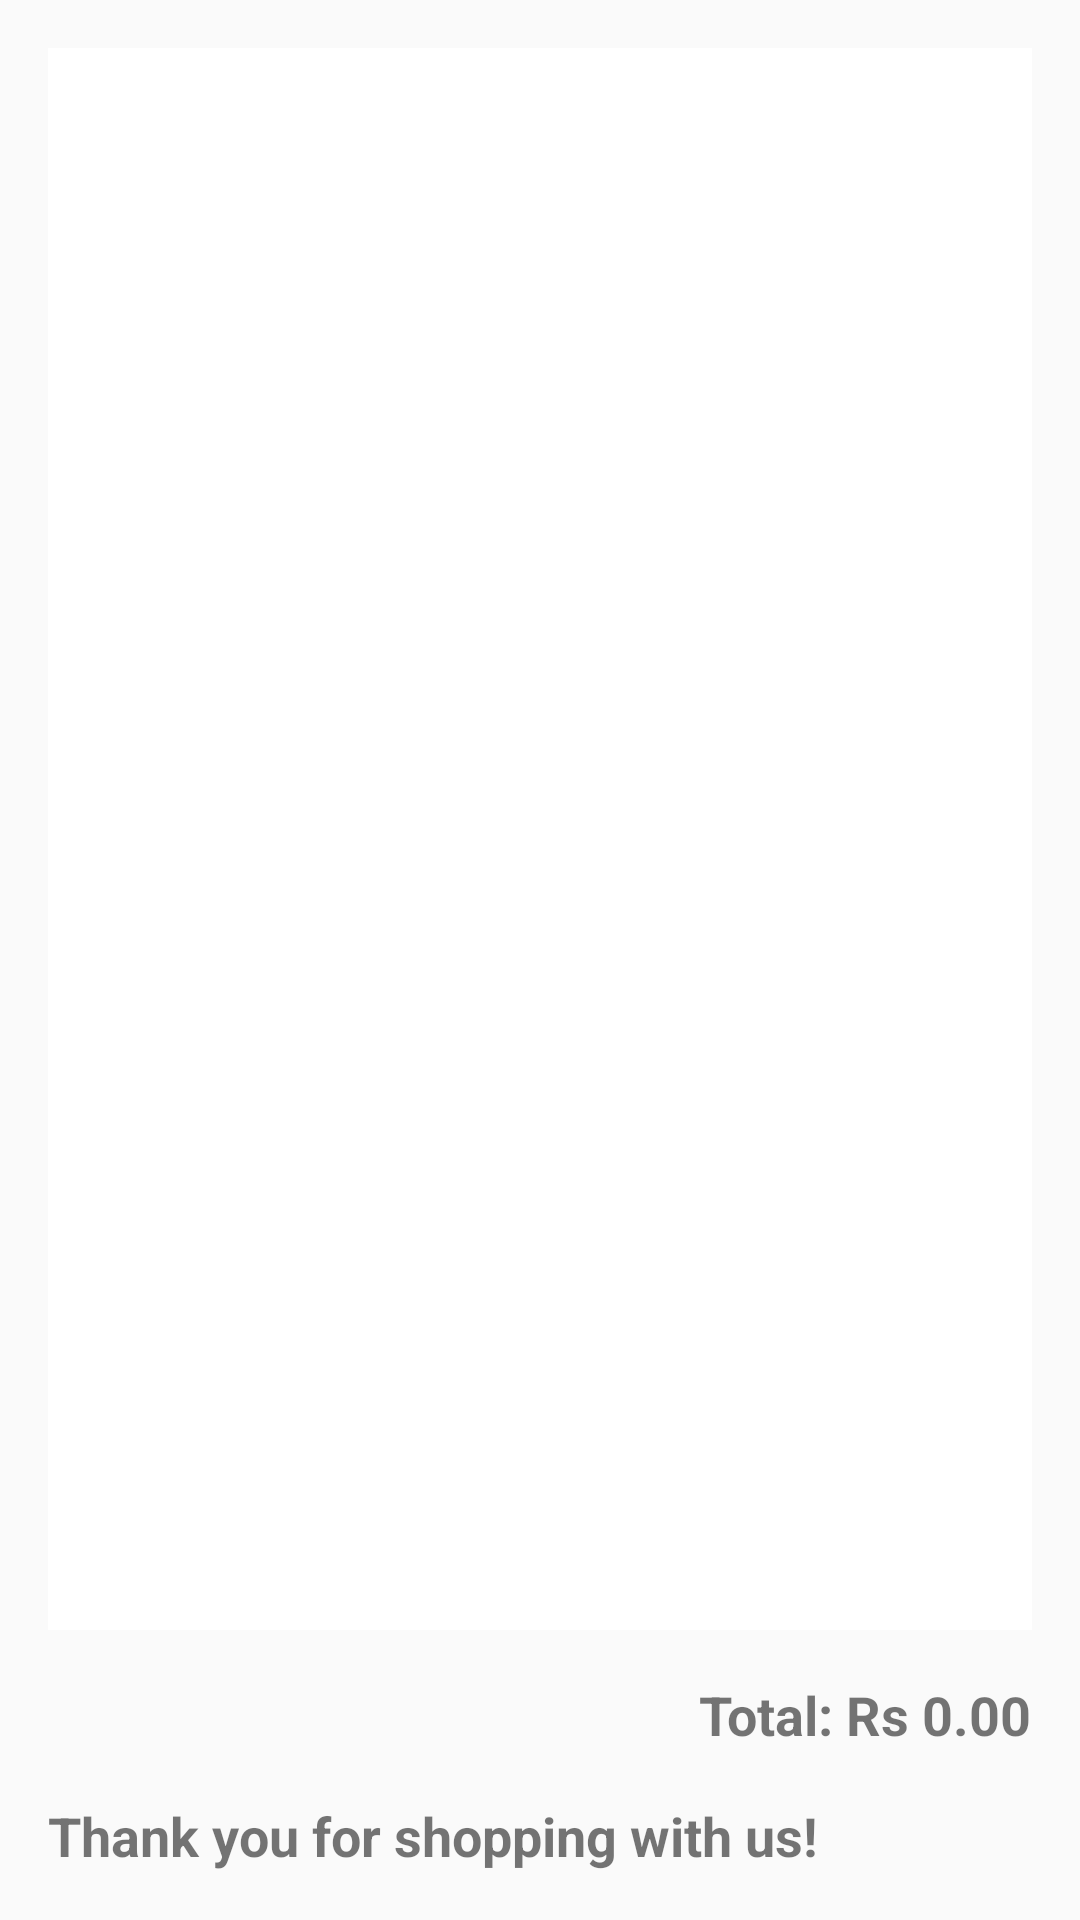

Reconstruct the res/layout file that produces this screen, plus the resources it refers to.
<!-- AndroidManifest.xml: application theme Theme.UserReg -->
<!-- res/layout/activity_bill.xml -->
<?xml version="1.0" encoding="utf-8"?>
<LinearLayout xmlns:android="http://schemas.android.com/apk/res/android"
    xmlns:tools="http://schemas.android.com/tools"
    android:layout_width="match_parent"
    android:layout_height="match_parent"
    android:orientation="vertical"
    android:padding="16dp"
    tools:context=".BillActivity">

    <ListView
        android:id="@+id/billListView"
        android:layout_width="match_parent"
        android:layout_height="0dp"
        android:layout_weight="1"
        android:divider="@android:color/darker_gray"
        android:dividerHeight="1dp"
        android:background="@android:color/background_light"
        android:padding="8dp"
        android:clipToPadding="false" />

    <TextView
        android:id="@+id/totalPriceTextView"
        android:layout_width="wrap_content"
        android:layout_height="wrap_content"
        android:layout_gravity="end"
        android:text="Total: Rs 0.00"
        android:textSize="18sp"
        android:textStyle="bold"
        android:layout_marginTop="16dp"/>

    
    <TextView
        android:id="@+id/thankYouTextView"
        android:layout_width="wrap_content"
        android:layout_height="wrap_content"
        android:text="Thank you for shopping with us!"
        android:textSize="18sp"
        android:textStyle="bold"
        android:layout_marginTop="16dp"/>


</LinearLayout>
<!-- resources referenced by this layout -->
<resources>
  <style name="Theme.UserReg" parent="Base.Theme.UserReg" />
  <style name="Base.Theme.UserReg" parent="Theme.AppCompat.DayNight.DarkActionBar">
          
          
      </style>
</resources>
